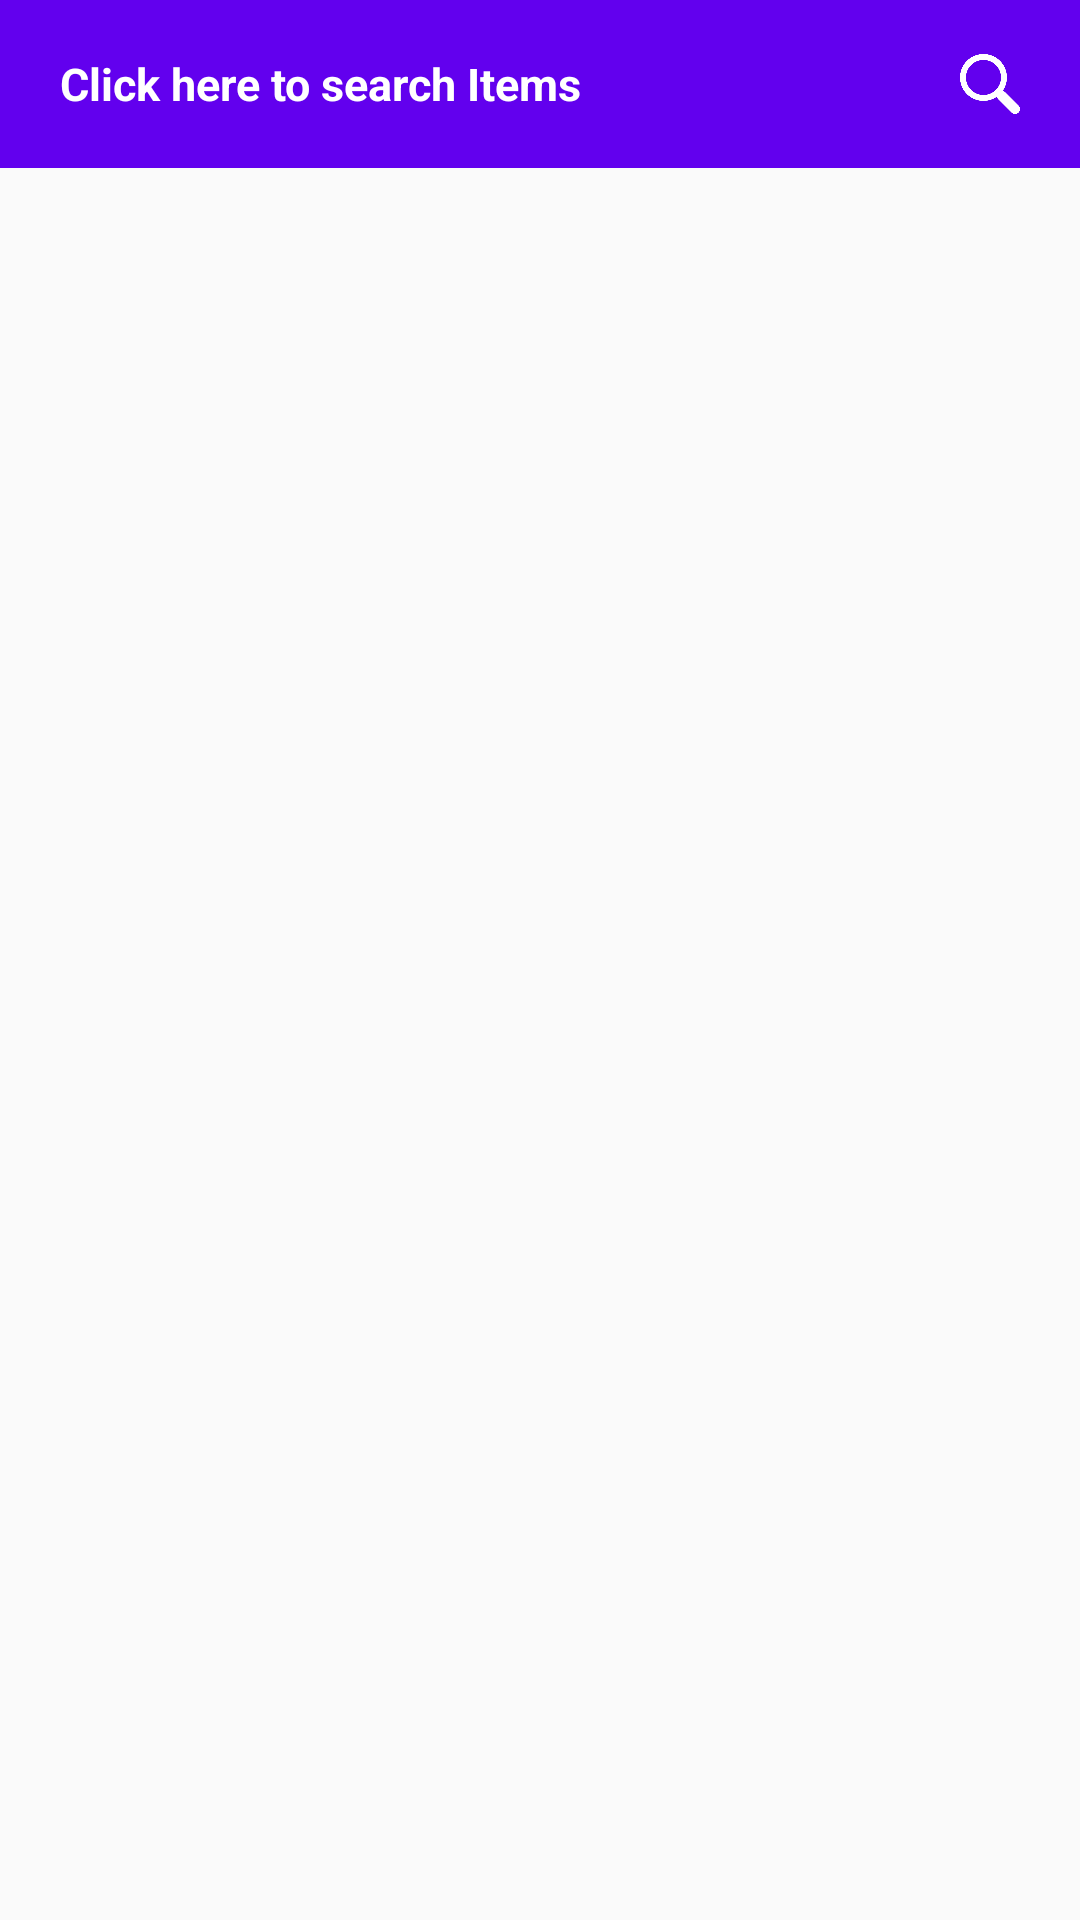

Android layout source for this screen:
<!-- AndroidManifest.xml: activity theme ThemeForDisplayActivity -->
<!-- res/layout/activity_display.xml -->
<?xml version="1.0" encoding="utf-8"?>

<LinearLayout xmlns:android="http://schemas.android.com/apk/res/android"
    xmlns:app="http://schemas.android.com/apk/res-auto"
    xmlns:tools="http://schemas.android.com/tools"
    android:layout_width="match_parent"
    android:layout_height="match_parent"
    android:orientation="vertical"
    tools:context="com.example.vasundhara.studentinfosqlite.DisplayActivity">


    <android.support.v7.widget.Toolbar
        android:id="@+id/toolbar"
        android:layout_width="match_parent"
        android:layout_height="?attr/actionBarSize"
        android:backgroundTint="#000000"
        android:contentInsetLeft="0dp"
        android:contentInsetStart="0dp"
        app:contentInsetLeft="0dp"
        app:contentInsetStart="0dp">

        
        
        

        <RelativeLayout
            android:id="@+id/rel_search_block"
            android:layout_width="match_parent"
            android:layout_height="match_parent"
            android:background="@color/colorPrimary">

            <TextView
                android:layout_width="wrap_content"
                android:layout_height="wrap_content"
                android:layout_centerVertical="true"
                android:layout_marginLeft="20dp"
                android:text="Click here to search Items"
                android:textColor="#fff"
                android:textSize="15dp"
                android:textStyle="bold" />

            <ImageView
                android:id="@+id/img_search"
                android:layout_width="20dp"
                android:layout_height="wrap_content"
                android:layout_alignParentRight="true"
                android:layout_marginRight="20dp"
                android:src="@drawable/search_icon" />

        </RelativeLayout>

        <LinearLayout
            android:id="@+id/lin_filter_block"
            android:layout_width="match_parent"
            android:layout_height="match_parent"
            android:background="@color/colorPrimary"
            android:visibility="gone">

            <EditText
                android:id="@+id/myFilter"
                android:layout_width="match_parent"
                android:layout_height="wrap_content"
                android:ems="10"
                android:hint="Enter Firstname to filter"
                android:paddingLeft="10dp"
                android:textColor="#fff"
                android:textColorHint="#fff"/>
        </LinearLayout>
    </android.support.v7.widget.Toolbar>


    <ListView
        android:id="@+id/list_display"
        android:layout_width="match_parent"
        android:layout_height="wrap_content"></ListView>

</LinearLayout>
<!-- resources referenced by this layout -->
<resources>
  <!-- drawable search_icon: png bitmap (drawable-hdpi, 4588 bytes) -->
  <style name="ThemeForDisplayActivity" parent="Theme.AppCompat.Light.DarkActionBar">
          
          <item name="colorPrimary">@color/colorPrimary</item>
          <item name="colorPrimaryDark">@color/colorPrimaryDark</item>
          <item name="colorAccent">@color/colorAccent</item>
          <item name="windowActionBar">false</item>
          <item name="windowNoTitle">true</item>
      </style>
  <!-- not gathered from this repository: default colours our renderer supplied (Android Studio template values) -->
  <color name="colorPrimary">#FF6200EE</color>
  <color name="colorPrimaryDark">#FF3700B3</color>
  <color name="colorAccent">#FF03DAC5</color>
</resources>
